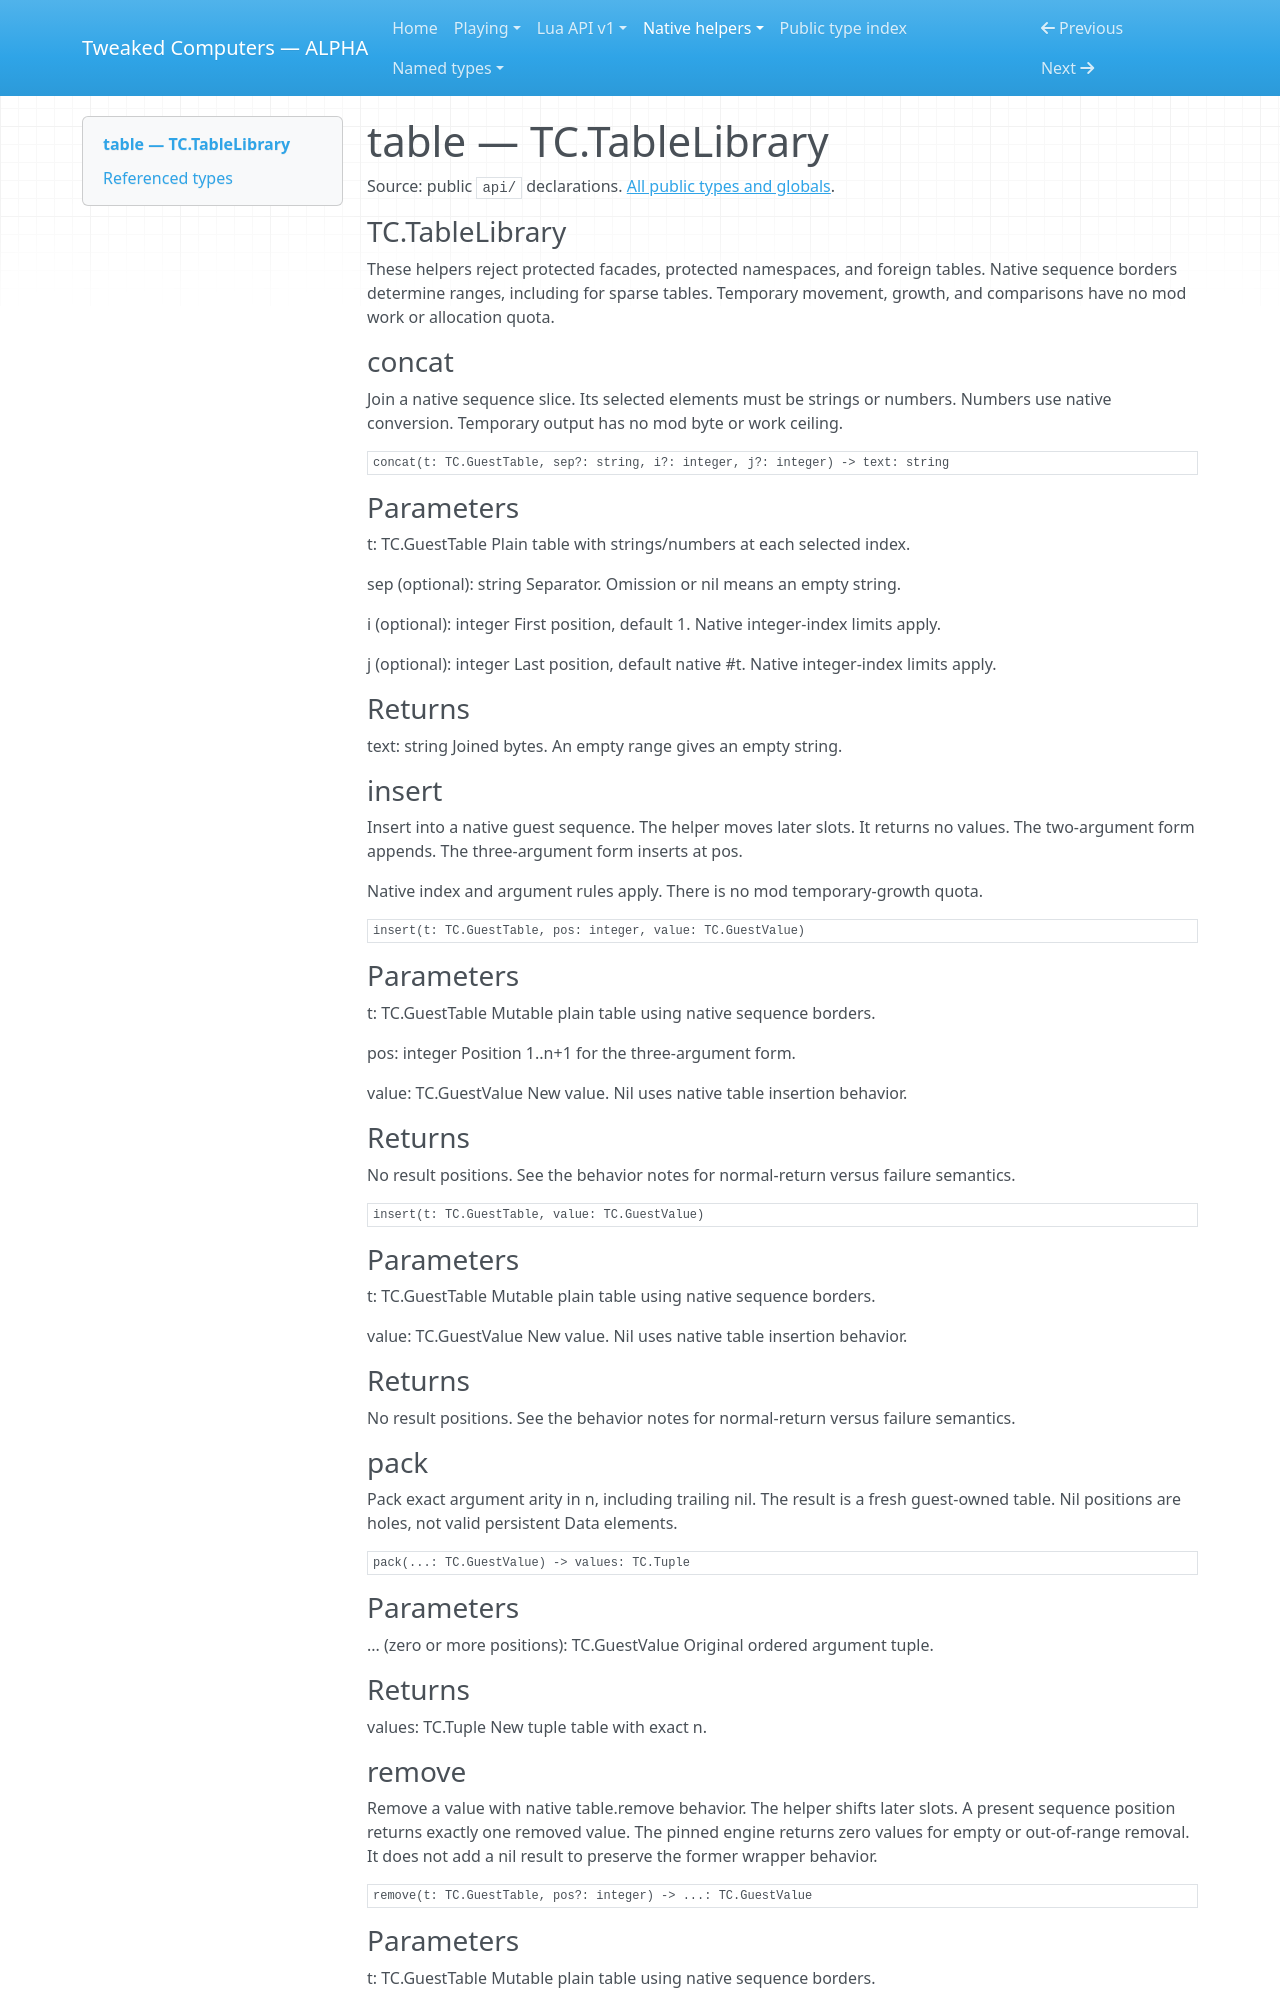

repository: SirEdvin/tweaked-computers · page: api/table/index.html · generator: mkdocs

<!-- Generated by tools/player_docs.py from api/**/*.d.lua; do not edit. -->


# table — TC.TableLibrary

Source: public `api/` declarations. [All public types and globals](types.md).

<a id="symbol-TC.TableLibrary"></a>

### TC.TableLibrary

These helpers reject protected facades, protected namespaces, and foreign tables.
Native sequence borders determine ranges, including for sparse tables.
Temporary movement, growth, and comparisons have no mod work or allocation quota.

### concat

Join a native sequence slice. Its selected elements must be strings or numbers.
Numbers use native conversion. Temporary output has no mod byte or work ceiling.

```text
concat(t: TC.GuestTable, sep?: string, i?: integer, j?: integer) -> text: string
```

### Parameters

t: TC.GuestTable
Plain table with strings/numbers at each selected index.

sep (optional): string
Separator. Omission or nil means an empty string.

i (optional): integer
First position, default 1. Native integer-index limits apply.

j (optional): integer
Last position, default native #t. Native integer-index limits apply.

### Returns

text: string
Joined bytes. An empty range gives an empty string.

### insert

Insert into a native guest sequence. The helper moves later slots.
It returns no values. The two-argument form appends.
The three-argument form inserts at pos.

Native index and argument rules apply. There is no mod temporary-growth quota.

```text
insert(t: TC.GuestTable, pos: integer, value: TC.GuestValue)
```

### Parameters

t: TC.GuestTable
Mutable plain table using native sequence borders.

pos: integer
Position 1..n+1 for the three-argument form.

value: TC.GuestValue
New value. Nil uses native table insertion behavior.

### Returns

No result positions. See the behavior notes for normal-return versus failure semantics.

```text
insert(t: TC.GuestTable, value: TC.GuestValue)
```

### Parameters

t: TC.GuestTable
Mutable plain table using native sequence borders.

value: TC.GuestValue
New value. Nil uses native table insertion behavior.

### Returns

No result positions. See the behavior notes for normal-return versus failure semantics.

### pack

Pack exact argument arity in n, including trailing nil.
The result is a fresh guest-owned table.
Nil positions are holes, not valid persistent Data elements.

```text
pack(...: TC.GuestValue) -> values: TC.Tuple
```

### Parameters

... (zero or more positions): TC.GuestValue
Original ordered argument tuple.

### Returns

values: TC.Tuple
New tuple table with exact n.

### remove

Remove a value with native table.remove behavior. The helper shifts later slots.
A present sequence position returns exactly one removed value.
The pinned engine returns zero values for empty or out-of-range removal.
It does not add a nil result to preserve the former wrapper behavior.

```text
remove(t: TC.GuestTable, pos?: integer) -> ...: TC.GuestValue
```
